Image classification data set "dataset" (MohamedRagabAbbas/Brain-Tumor-Detection-and-Classification on GitHub). Class labels (4): glioma, meningioma, no tumor, pituitary tumor.

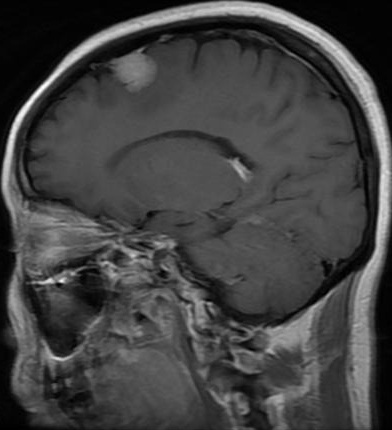
Label: meningioma

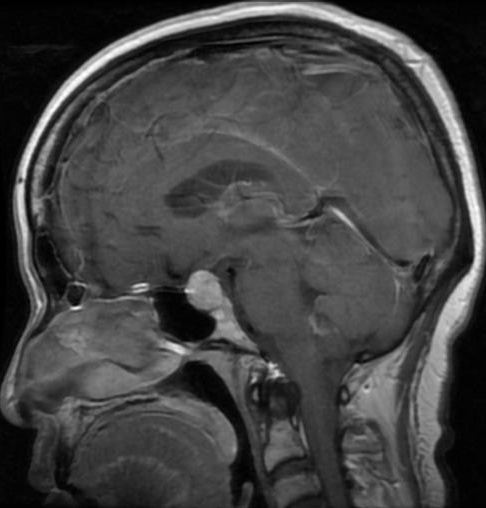
Label: pituitary tumor

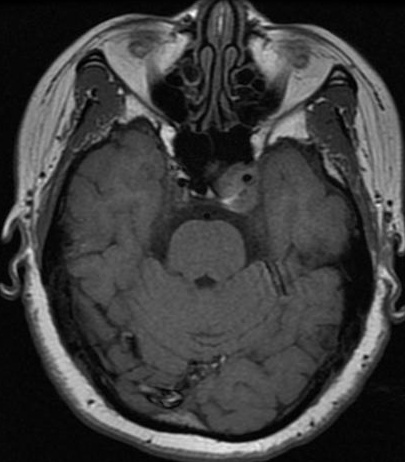
Label: pituitary tumor

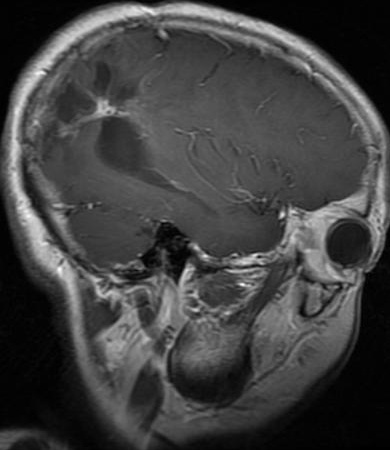
Label: glioma

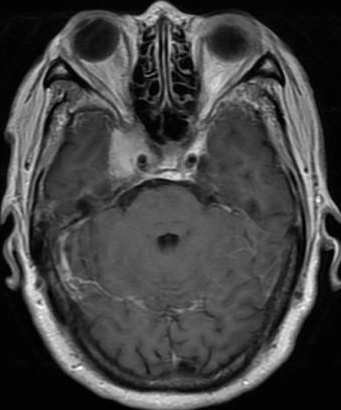
Label: meningioma

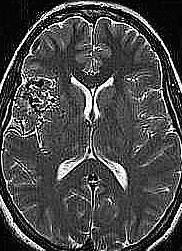
Label: no tumor
